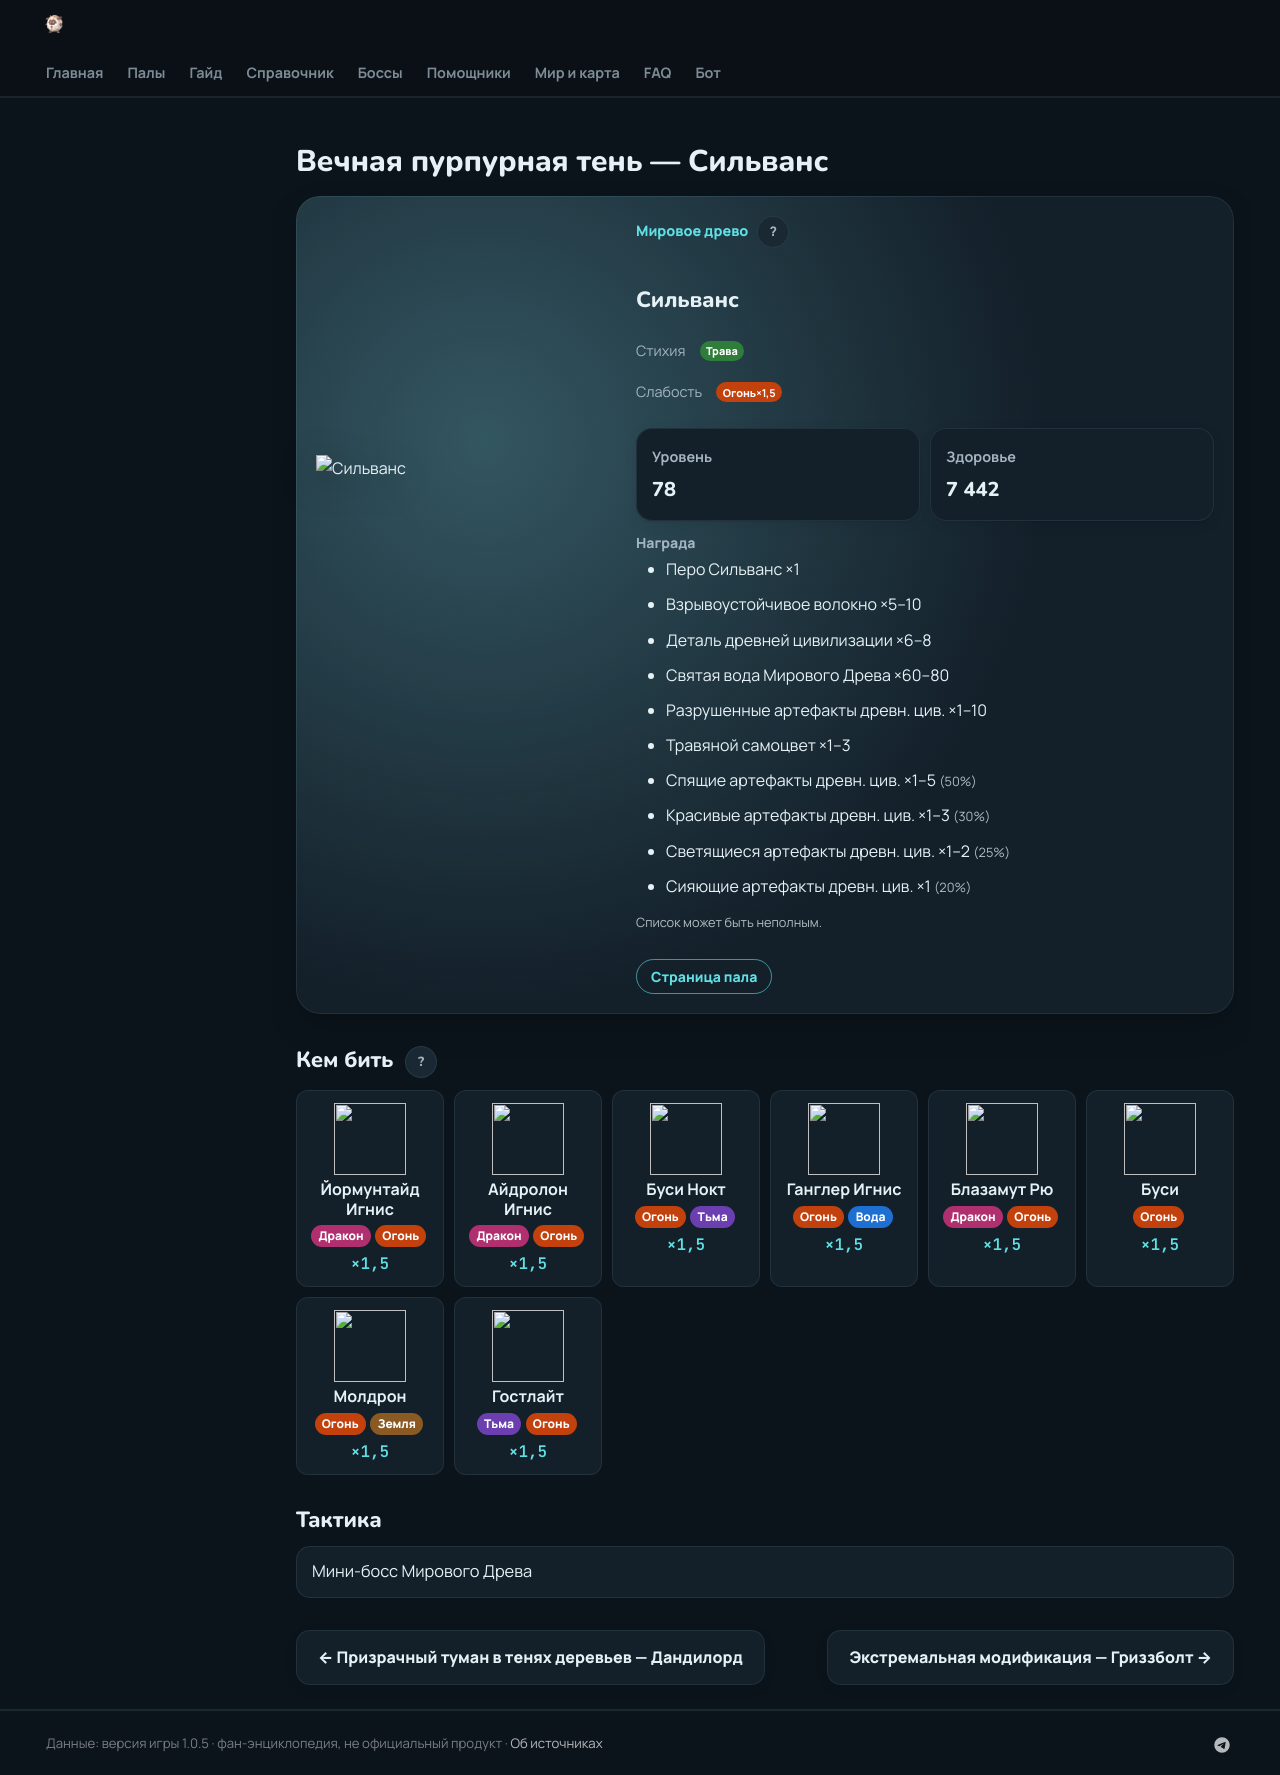

repository: 39den/palwiki · page: boss/silvance/index.html · generator: mkdocs

---
hide: [toc]
---
# Вечная пурпурная тень — Сильванс

<div class="boss-hero" data-el="grass" markdown="0"><img class="bimg" src="../../pp/art/Mothman-512.webp" srcset="../../pp/art/Mothman-384.webp 384w, ../../pp/art/Mothman-512.webp 512w, ../../pp/art/Mothman-768.webp 768w" sizes="(max-width:700px) 70vw, 360px" alt="Сильванс" width="512" height="512" decoding="async" fetchpriority="high"><div class="bi"><span class="kind">🌳 Мировое древо <button class="hlp" data-h="boss">?</button></span><h2>Сильванс</h2><div class="bel"><span class="il">Стихия</span><span class="el el-grass">Трава</span></div><div class="wk"><span class="il">Слабость</span><span class="el el-fire">Огонь <b class="mx">×1,5</b></span></div><div class="bmodes n1"><input type="radio" name="bmode" id="bm0" checked><label for="bm0">Обычный</label><div class="bmp"><div class=itiles><div class="it"><span class="ii">⭐</span><span class="il">Уровень</span><b>78</b></div></div></div></div><div class="bb"><a class="md-button" href="../../4_spravochniki/paly/silvance/">Страница пала</a></div></div></div>

## 💥 Кем бить <button class="hlp" data-tip="Палы, которые бьют по слабости босса, — сверху самые эффективные (×1,5 и выше). Нажми на пала — откроется его сборка: там видно, сколько ударов нужно против этого босса.">?</button>

<div class="ctrs" markdown="0"><a class="ctr card-link" href="../../4_spravochniki/paly/jormuntide_ignis/#bld"><img src="../../pp/art/Umihebi_Fire-256.webp" width="96" height="96" alt="" loading="lazy" decoding="async"><b>Йормунтайд Игнис</b><span class="ctr-el"><span class="el el-dragon">Дракон</span><span class="el el-fire">Огонь</span></span><span class="ctr-x">×1,5</span></a><a class="ctr card-link" href="../../4_spravochniki/paly/eidrolon_ignis/#bld"><img src="../../pp/art/GhostDragon_Fire-256.webp" width="96" height="96" alt="" loading="lazy" decoding="async"><b>Айдролон Игнис</b><span class="ctr-el"><span class="el el-dragon">Дракон</span><span class="el el-fire">Огонь</span></span><span class="ctr-x">×1,5</span></a><a class="ctr card-link" href="../../4_spravochniki/paly/bushi_noct/#bld"><img src="../../pp/art/Ronin_Dark-256.webp" width="96" height="96" alt="" loading="lazy" decoding="async"><b>Буси Нокт</b><span class="ctr-el"><span class="el el-fire">Огонь</span><span class="el el-dark">Тьма</span></span><span class="ctr-x">×1,5</span></a><a class="ctr card-link" href="../../4_spravochniki/paly/ghangler_ignis/#bld"><img src="../../pp/art/GhostAnglerfish_Fire-256.webp" width="96" height="96" alt="" loading="lazy" decoding="async"><b>Ганглер Игнис</b><span class="ctr-el"><span class="el el-fire">Огонь</span><span class="el el-water">Вода</span></span><span class="ctr-x">×1,5</span></a><a class="ctr card-link" href="../../4_spravochniki/paly/blazamut_ryu/#bld"><img src="../../pp/art/KingBahamut_Dragon-256.webp" width="96" height="96" alt="" loading="lazy" decoding="async"><b>Блазамут Рю</b><span class="ctr-el"><span class="el el-dragon">Дракон</span><span class="el el-fire">Огонь</span></span><span class="ctr-x">×1,5</span></a><a class="ctr card-link" href="../../4_spravochniki/paly/bushi/#bld"><img src="../../pp/art/Ronin-256.webp" width="96" height="96" alt="" loading="lazy" decoding="async"><b>Буси</b><span class="ctr-el"><span class="el el-fire">Огонь</span></span><span class="ctr-x">×1,5</span></a><a class="ctr card-link" href="../../4_spravochniki/paly/moldron/#bld"><img src="../../pp/art/VolcanoDragon-256.webp" width="96" height="96" alt="" loading="lazy" decoding="async"><b>Молдрон</b><span class="ctr-el"><span class="el el-fire">Огонь</span><span class="el el-ground">Земля</span></span><span class="ctr-x">×1,5</span></a><a class="ctr card-link" href="../../4_spravochniki/paly/sootseer/#bld"><img src="../../pp/art/CandleGhost-256.webp" width="96" height="96" alt="" loading="lazy" decoding="async"><b>Гостлайт</b><span class="ctr-el"><span class="el el-dark">Тьма</span><span class="el el-fire">Огонь</span></span><span class="ctr-x">×1,5</span></a></div>

## 🧠 Тактика

<div class="tips" markdown="0"><div class="tip"><span>💡</span>Мини-босс Мирового Древа</div></div>

<div class="pn" markdown="0"><a class="card-link" href="../../boss/dandilord/">← Призрачный туман в тенях деревьев — Дандилорд</a><a class="card-link" href="../../boss/grizzbolt/">Экстремальная модификация — Гриззболт →</a></div>
